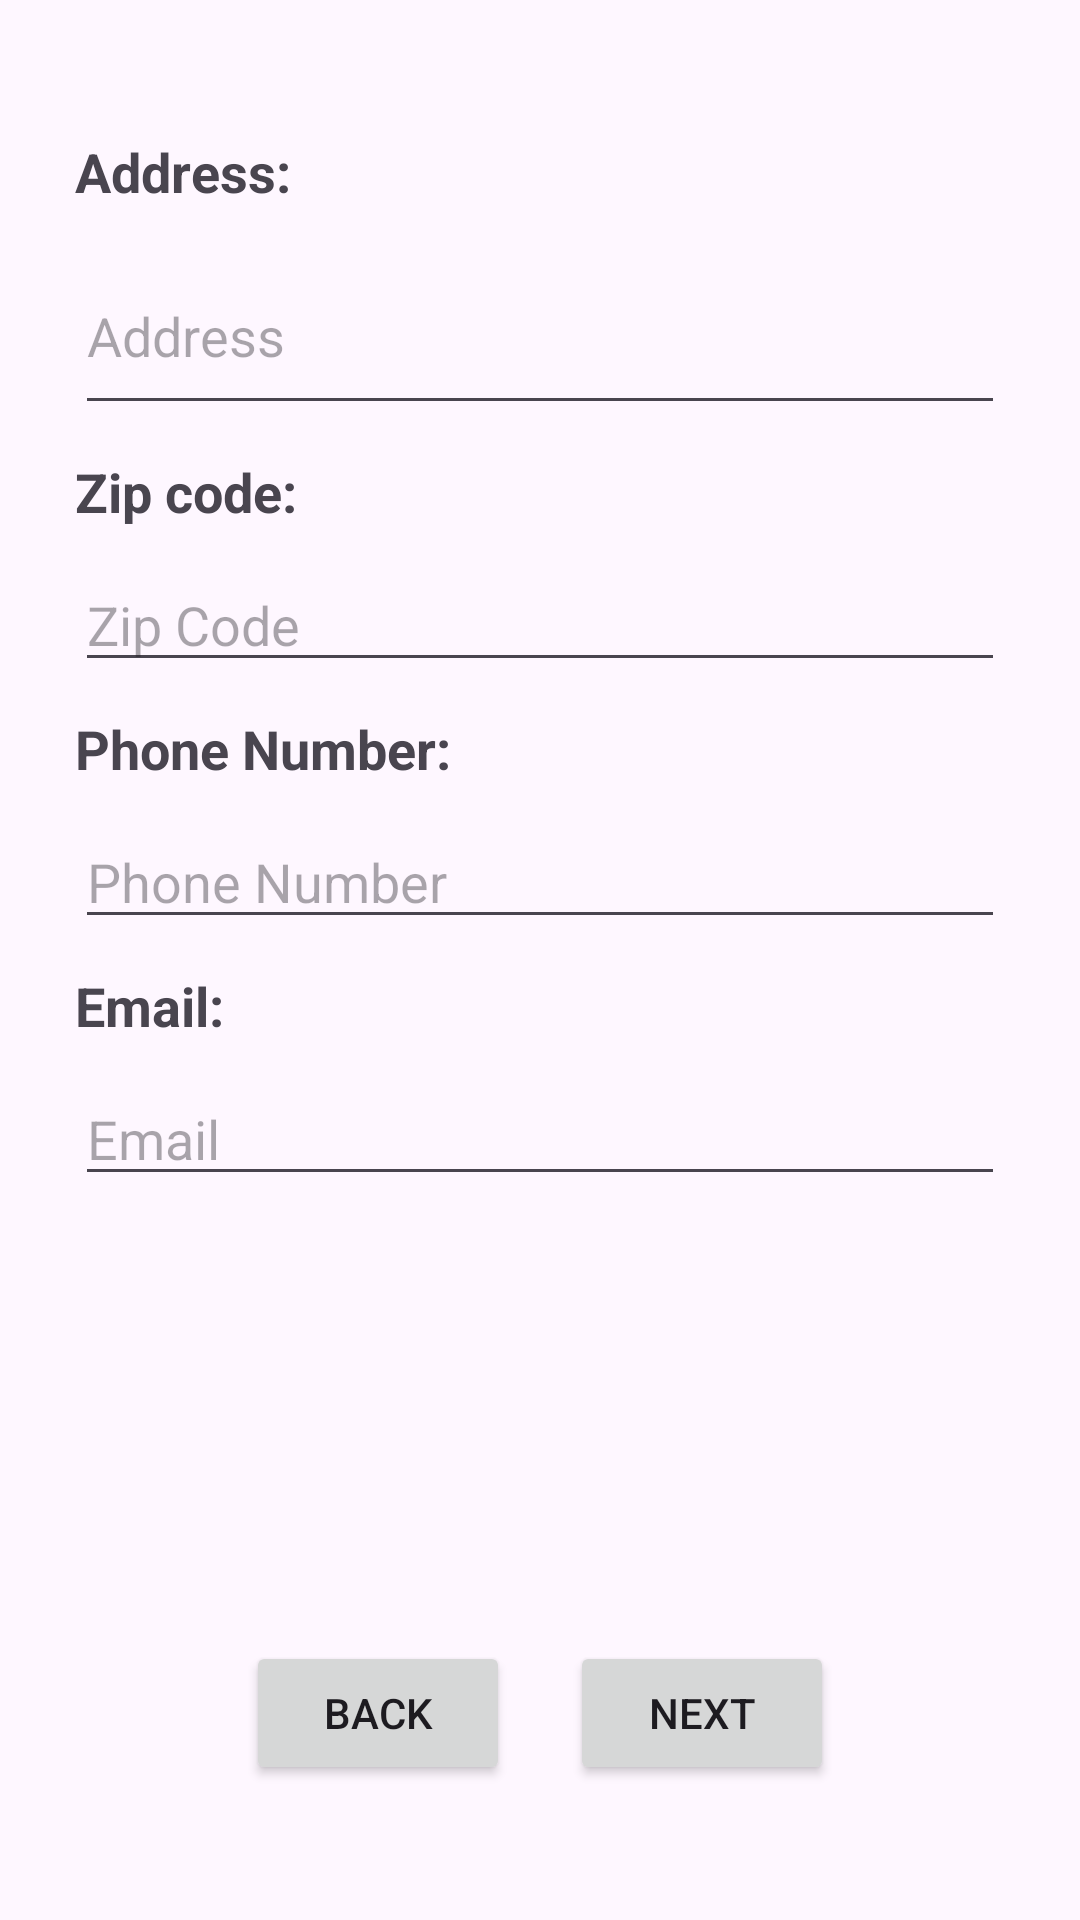

Reconstruct the res/layout file that produces this screen, plus the resources it refers to.
<!-- AndroidManifest.xml: application theme Theme.JULIETONLINESHOP -->
<!-- res/layout/fragment_cart_second.xml -->
<?xml version="1.0" encoding="utf-8"?>
<RelativeLayout xmlns:android="http://schemas.android.com/apk/res/android"
    android:layout_width="match_parent"
    android:layout_height="match_parent"
    android:padding="25dp">

    <TextView
        android:id="@+id/txtAddress"
        android:layout_width="wrap_content"
        android:layout_height="wrap_content"
        android:layout_marginTop="20dp"
        android:text="Address:"
        android:textSize="18sp"
        android:textStyle="bold" />

    <EditText
        android:id="@+id/edtTxtAddress"
        android:layout_width="match_parent"
        android:layout_height="wrap_content"
        android:layout_below="@+id/txtAddress"
        android:layout_marginTop="10dp"
        android:hint="Address"
        android:lines="2" />

    <TextView
        android:id="@+id/txtZipCode"
        android:layout_width="wrap_content"
        android:layout_height="wrap_content"
        android:layout_below="@+id/edtTxtAddress"
        android:layout_marginTop="10dp"
        android:text="Zip code:"
        android:textSize="18sp"
        android:textStyle="bold" />

    <EditText
        android:id="@+id/edtTxtZipCode"
        android:layout_width="match_parent"
        android:layout_height="wrap_content"
        android:layout_below="@+id/txtZipCode"
        android:layout_marginTop="10dp"
        android:hint="Zip Code"
        android:inputType="number"/>

    <TextView
        android:id="@+id/txtPhoneNumber"
        android:layout_width="wrap_content"
        android:layout_height="wrap_content"
        android:layout_below="@+id/edtTxtZipCode"
        android:layout_marginTop="10dp"
        android:text="Phone Number:"
        android:textSize="18sp"
        android:textStyle="bold" />

    <EditText
        android:id="@+id/edtTxtPhoneNumber"
        android:layout_width="match_parent"
        android:layout_height="wrap_content"
        android:layout_below="@+id/txtPhoneNumber"
        android:layout_marginTop="10dp"
        android:hint="Phone Number"
        android:inputType="phone"/>

    <TextView
        android:id="@+id/txtEmail"
        android:layout_width="wrap_content"
        android:layout_height="wrap_content"
        android:layout_below="@+id/edtTxtPhoneNumber"
        android:layout_marginTop="10dp"
        android:text="Email:"
        android:textSize="18sp"
        android:textStyle="bold" />

    <EditText
        android:id="@+id/edtTxtEmail"
        android:layout_width="match_parent"
        android:layout_height="wrap_content"
        android:layout_below="@+id/txtEmail"
        android:layout_marginTop="10dp"
        android:inputType="textEmailSubject"
        android:hint="Email" />

    <LinearLayout
        android:id="@+id/btnLinLayout"
        android:layout_width="wrap_content"
        android:layout_height="wrap_content"
        android:layout_alignParentBottom="true"
        android:layout_centerHorizontal="true"
        android:layout_marginBottom="20dp"
        android:orientation="horizontal">

        <Button
            android:id="@+id/btnBack"
            android:layout_width="wrap_content"
            android:layout_height="wrap_content"
            android:layout_marginEnd="20dp"
            android:text="Back" />

        <Button
            android:id="@+id/btnNext"
            android:layout_width="wrap_content"
            android:layout_height="wrap_content"
            android:text="Next" />

    </LinearLayout>

    <TextView
        android:id="@+id/txtWarning"
        android:layout_width="wrap_content"
        android:layout_height="wrap_content"
        android:layout_above="@+id/btnLinLayout"
        android:layout_centerHorizontal="true"
        android:layout_marginBottom="20dp"
        android:text="Warning"
        android:textColor="@color/design_default_color_primary"
        android:visibility="gone" />

</RelativeLayout>
<!-- resources referenced by this layout -->
<resources>
  <style name="Theme.JULIETONLINESHOP" parent="Base.Theme.JULIETONLINESHOP" />
  <style name="Base.Theme.JULIETONLINESHOP" parent="Theme.Material3.DayNight.NoActionBar">
          
          
      </style>
</resources>
